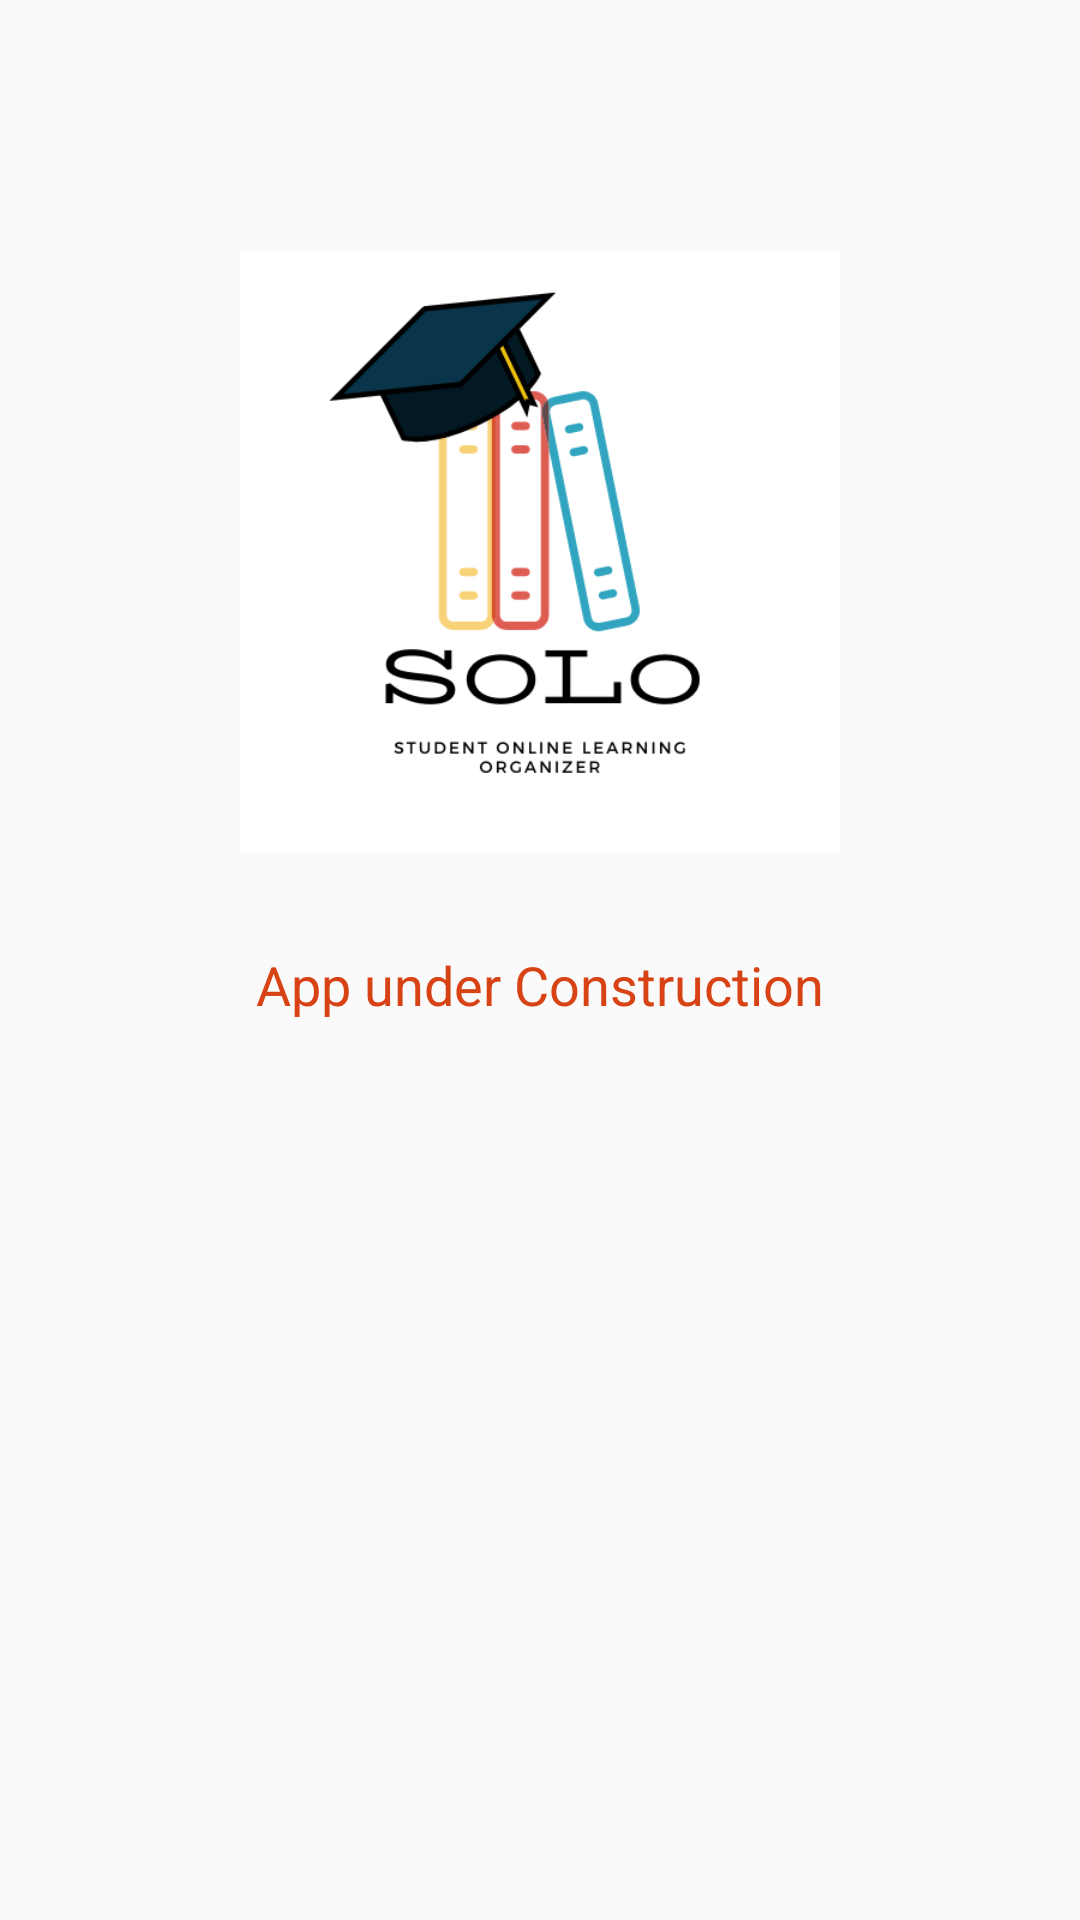

Android layout source for this screen:
<!-- AndroidManifest.xml: application theme Theme.ChatApplication -->
<!-- res/layout/fragment_about.xml -->
<?xml version="1.0" encoding="utf-8"?>
<androidx.constraintlayout.widget.ConstraintLayout xmlns:android="http://schemas.android.com/apk/res/android"
    android:layout_width="match_parent"
    android:layout_height="match_parent"
    xmlns:app="http://schemas.android.com/apk/res-auto">
    <ImageView
        android:layout_width="200dp"
        android:id="@+id/iv_logo"
        android:layout_height="200dp"
        android:src="@drawable/solo_logo_with_text"

        app:layout_constraintBottom_toTopOf="@+id/tv_about_text"
        android:layout_marginBottom="32dp"
        app:layout_constraintStart_toStartOf="parent"
        app:layout_constraintEnd_toEndOf="parent"/>
    <TextView
        android:layout_width="wrap_content"
        android:layout_height="wrap_content"
        android:text="App under Construction"
        android:id="@+id/tv_about_text"
        android:layout_marginTop="16dp"
        android:textSize="18sp"
        app:layout_constraintStart_toStartOf="parent"
        app:layout_constraintEnd_toEndOf="parent"
        android:textColor="@color/red"
        app:layout_constraintBottom_toBottomOf="parent"
        app:layout_constraintTop_toTopOf="parent"/>

</androidx.constraintlayout.widget.ConstraintLayout>
<!-- resources referenced by this layout -->
<resources>
  <color name="red">#D84315</color>
  <!-- drawable solo_logo_with_text: png bitmap (drawable, 26810 bytes) -->
  <style name="Theme.ChatApplication" parent="Theme.MaterialComponents.DayNight.NoActionBar.Bridge">
          
          <item name="colorPrimary">@color/purple_500</item>
          <item name="colorPrimaryVariant">@color/blue</item>
          <item name="colorOnPrimary">@color/white</item>
          
          <item name="colorSecondary">@color/teal_200</item>
          <item name="colorSecondaryVariant">@color/teal_700</item>
          <item name="colorOnSecondary">@color/black</item>
          
          <item name="android:statusBarColor" tools:targetApi="l">?attr/colorPrimaryVariant</item>
          
      </style>
  <color name="purple_500">#FF6200EE</color>
  <color name="blue">#039BE5</color>
  <color name="white">#FFFFFFFF</color>
  <color name="teal_200">#FF03DAC5</color>
  <color name="teal_700">#FF018786</color>
  <color name="black">#FF000000</color>
</resources>
